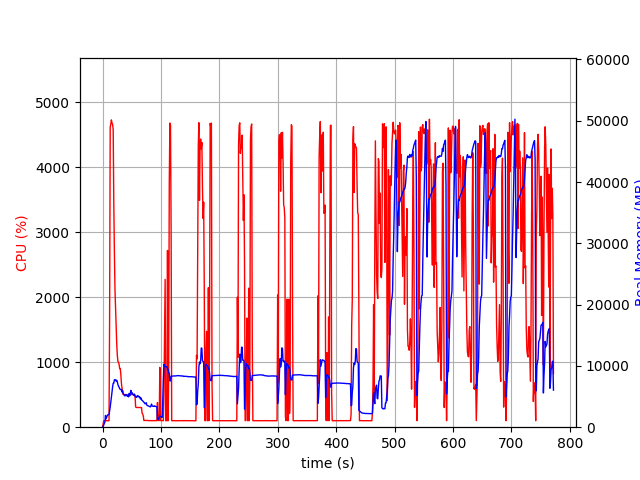

The data file committed next to this chart (first rows):
elapsed_time, nproc, cpu, mem_real, mem_virtual
4.3392181396484375e-05, 1, 0.0, 7.379, 3185
1.007, 1, 47.6, 105.4, 781.6
2.015, 1, 99.2, 345.4, 1902
3.023, 1, 100.2, 597.4, 3182
4.031, 1, 99.2, 873.4, 3182
5.04, 1, 101.1, 1918, 5748
6.049, 1, 99.1, 1357, 5748
7.057, 1, 100.2, 1631, 5748
8.065, 1, 100.2, 1897, 5748
9.077, 1, 98.9, 2037, 5236
10.09, 1, 100.0, 2034, 5236
11.1, 1, 100.0, 2034, 5236
12.11, 1, 1680, 2630, 9700
13.12, 1, 4623, 3298, 10465
14.15, 1, 4668, 4060, 11252
15.18, 1, 4732, 4865, 12163
16.2, 1, 4684, 5728, 13003
17.22, 1, 4660, 6584, 13995
18.24, 1, 4581, 7164, 14754
19.26, 1, 3461, 7175, 14852
20.27, 1, 2706, 7732, 15604
21.29, 1, 2119, 7766, 15760
22.3, 1, 1826, 7715, 15976
23.31, 1, 1533, 7513, 16196
24.32, 1, 1277, 7661, 16568
25.33, 1, 1105, 7383, 16734
26.34, 1, 1010, 6929, 16734
27.35, 1, 1002, 6710, 16734
28.36, 1, 966.1, 6456, 16790
29.37, 1, 902.6, 6297, 16790
30.38, 1, 902.8, 6153, 16790
31.39, 1, 804.3, 6118, 16886
32.39, 1, 666.1, 6162, 17378
33.4, 1, 603.4, 5738, 17378
34.41, 1, 537.3, 5958, 17714
35.42, 1, 502.8, 5461, 17720
36.43, 1, 504.1, 5326, 17720
37.44, 1, 502.5, 5186, 17720
38.45, 1, 502.0, 5081, 17720
39.46, 1, 502.0, 5319, 17720
40.47, 1, 500.6, 5307, 17720
41.48, 1, 501.3, 5202, 17720
42.49, 1, 499.4, 5035, 17720
43.5, 1, 500.4, 5148, 17720
44.52, 1, 500.2, 4955, 17720
45.53, 1, 501.3, 5500, 17720
46.54, 1, 500.3, 5119, 17720
47.55, 1, 498.7, 5565, 17720
48.56, 1, 501.8, 6001, 18136
49.57, 1, 504.8, 5581, 18136
50.58, 1, 502.3, 5624, 18136
51.59, 1, 501.6, 5383, 18136
52.6, 1, 505.4, 5344, 18136
53.62, 1, 503.3, 5186, 18136
54.63, 1, 503.7, 5393, 18136
55.64, 1, 488.3, 5015, 18136
56.65, 1, 313.3, 4993, 18136
57.66, 1, 303.5, 4879, 18136
58.67, 1, 303.5, 4883, 18136
59.68, 1, 302.8, 5160, 18136
... 702 more rows
